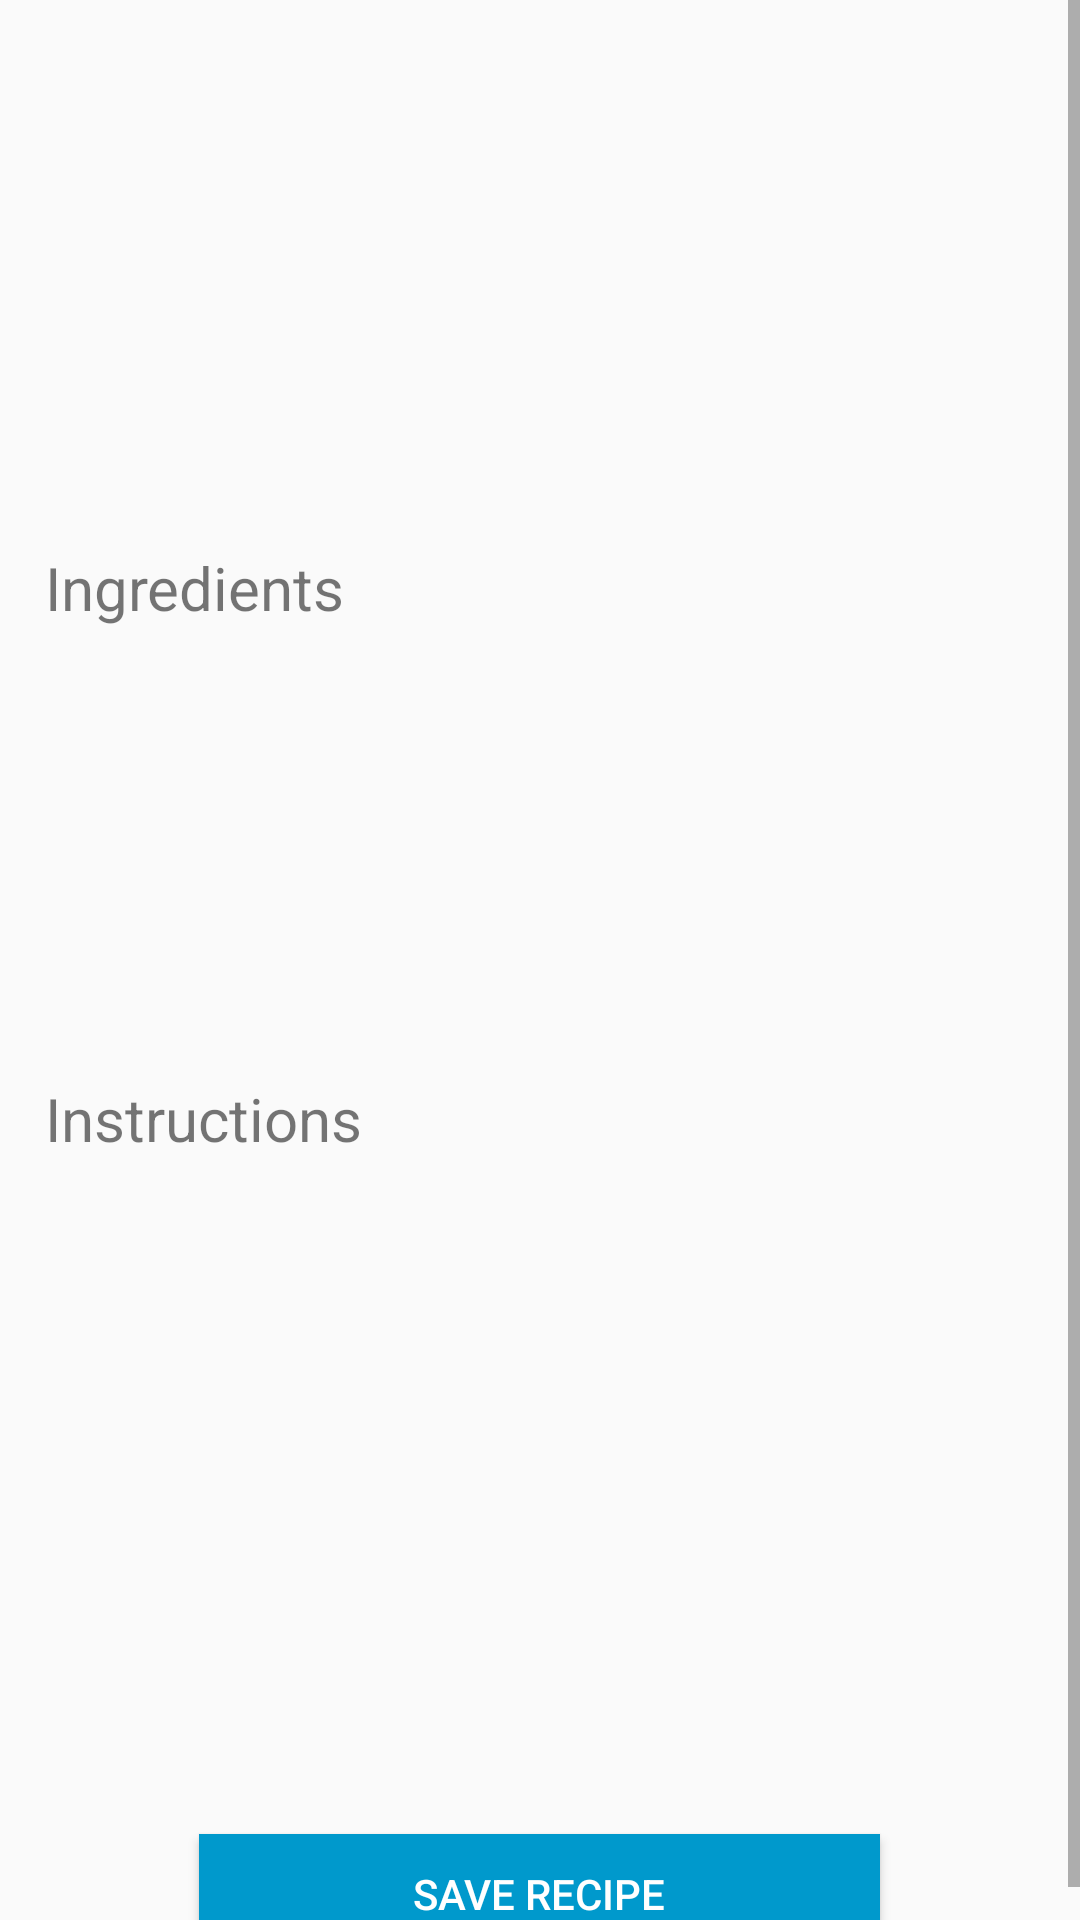

Produce the Android XML layout that renders to this screen, including the resource entries it uses.
<!-- AndroidManifest.xml: application theme AppTheme -->
<!-- res/layout/activity_recipe.xml -->
<?xml version="1.0" encoding="utf-8"?>
<ScrollView xmlns:android="http://schemas.android.com/apk/res/android"
    xmlns:app="http://schemas.android.com/apk/res-auto"
    xmlns:tools="http://schemas.android.com/tools"
    android:layout_width="match_parent"
    android:layout_height="match_parent"
    android:background="@drawable/bamboobackground"
    tools:context="com.example.stevetran.pantryraider.Search.Recipes.RecipeActivity"
    >

        <LinearLayout
            android:layout_width="match_parent"
            android:layout_height="wrap_content"
            android:orientation="vertical"
            tools:layout_editor_absoluteX="8dp"
            tools:layout_editor_absoluteY="8dp">

            <TextView
                android:id="@+id/recipename_detail"
                android:layout_width="match_parent"
                android:layout_height="wrap_content"
                android:textAlignment="center"
                android:textSize="24sp"
                android:layout_marginTop="5dp"
                android:layout_marginBottom="5dp"/>

            <ImageView
                android:id="@+id/image_detail"
                android:layout_width="match_parent"
                android:layout_height="120dp"
                android:visibility="visible"
                tools:layout_editor_absoluteX="122dp"
                tools:layout_editor_absoluteY="41dp" />

            <TextView
                android:id="@+id/labelIngredients"
                android:layout_width="match_parent"
                android:layout_height="wrap_content"
                android:textSize="20sp"
                android:text="Ingredients"
                android:textAlignment="textStart"
                android:layout_marginStart="15dp"
                android:layout_marginBottom="25dp"
                android:layout_marginTop="20dp"/>

            <ListView
                android:id="@+id/IngredientList_detail"
                android:layout_width="match_parent"
                android:layout_height="100dp" />

            <TextView
                android:id="@+id/label_instructions"
                android:layout_width="match_parent"
                android:layout_height="wrap_content"
                android:textAlignment="textStart"
                android:layout_marginStart="15dp"
                android:textSize="20sp"
                android:text="Instructions"
                android:layout_marginBottom="25dp"
                android:layout_marginTop="25dp"/>


            <ListView
                android:id="@+id/Steps"
                android:layout_width="match_parent"
                android:layout_height="200dp" />

            <Button
                android:id="@+id/Save_Button"
                android:layout_width="227dp"
                android:layout_height="40dp"
                android:layout_gravity="center_horizontal"
                android:background="@android:color/holo_blue_dark"
                android:textColor="@color/white"
                android:onClick="savePressed"
                android:text="Save Recipe" />

        </LinearLayout>

</ScrollView>
<!-- resources referenced by this layout -->
<resources>
  <style name="AppTheme" parent="Theme.AppCompat.Light.NoActionBar">
          <item name="colorPrimary">@color/colorPrimary</item>
          <item name="colorPrimaryDark">@color/colorPrimaryDark</item>
          <item name="colorAccent">@color/colorAccent</item>
      </style>
  <!-- not gathered from this repository: default colours our renderer supplied (Android Studio template values) -->
  <color name="white">#FFFFFFFF</color>
  <color name="colorPrimary">#FF6200EE</color>
  <color name="colorPrimaryDark">#FF3700B3</color>
  <color name="colorAccent">#FF03DAC5</color>
</resources>
